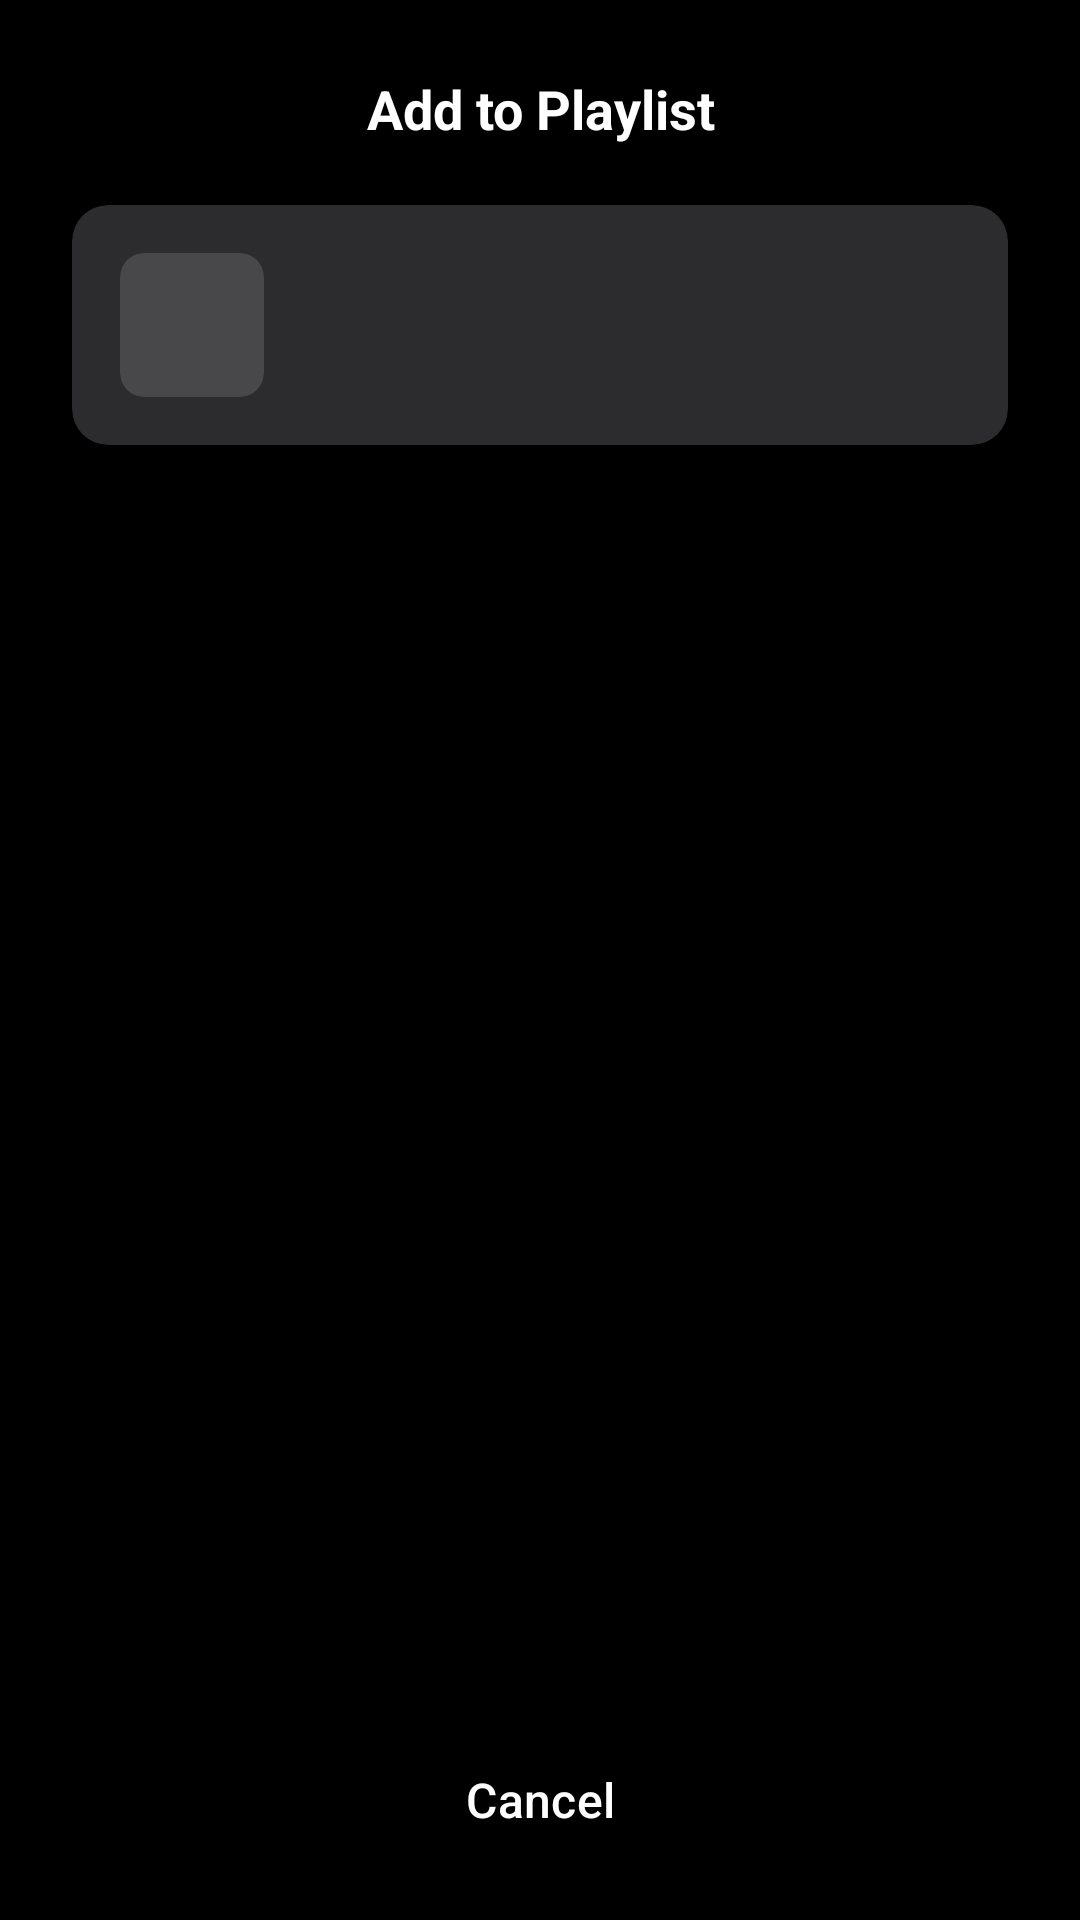

Reconstruct the res/layout file that produces this screen, plus the resources it refers to.
<!-- AndroidManifest.xml: application theme Theme.MyApp.Base -->
<!-- res/layout/dialog_add_to_playlist.xml -->
<?xml version="1.0" encoding="utf-8"?>
<androidx.constraintlayout.widget.ConstraintLayout
    xmlns:android="http://schemas.android.com/apk/res/android"
    xmlns:app="http://schemas.android.com/apk/res-auto"
    xmlns:tools="http://schemas.android.com/tools"
    android:layout_width="match_parent"
    android:layout_height="wrap_content"
    android:background="@drawable/apple_dialog_background"
    android:maxWidth="400dp"
    android:minWidth="340dp"
    android:paddingTop="24dp"
    android:paddingBottom="16dp">

    <LinearLayout
        android:id="@+id/layoutHeader"
        android:layout_width="0dp"
        android:layout_height="wrap_content"
        android:orientation="vertical"
        android:paddingHorizontal="24dp"
        app:layout_constraintTop_toTopOf="parent"
        app:layout_constraintStart_toStartOf="parent"
        app:layout_constraintEnd_toEndOf="parent">

        <TextView
            android:layout_width="match_parent"
            android:layout_height="wrap_content"
            android:gravity="center"
            android:text="@string/add_to_playlist_title"
            android:textColor="@color/white"
            android:textSize="18sp"
            android:textStyle="bold" />

        <androidx.cardview.widget.CardView
            android:layout_width="match_parent"
            android:layout_height="wrap_content"
            android:layout_marginTop="20dp"
            app:cardBackgroundColor="@color/apple_card_background"
            app:cardCornerRadius="12dp"
            app:cardElevation="0dp">

            <LinearLayout
                android:layout_width="match_parent"
                android:layout_height="wrap_content"
                android:orientation="horizontal"
                android:padding="16dp">

                <androidx.cardview.widget.CardView
                    android:layout_width="48dp"
                    android:layout_height="48dp"
                    app:cardBackgroundColor="@color/apple_gray_dark"
                    app:cardCornerRadius="8dp"
                    app:cardElevation="0dp">

                    <ImageView
                        android:layout_width="24dp"
                        android:layout_height="24dp"
                        android:layout_gravity="center"
                        android:src="@drawable/ic_music_note"
                        tools:ignore="ContentDescription,ImageContrastCheck" />
                </androidx.cardview.widget.CardView>

                <LinearLayout
                    android:layout_width="0dp"
                    android:layout_height="wrap_content"
                    android:layout_marginStart="12dp"
                    android:layout_weight="1"
                    android:orientation="vertical">

                    <TextView
                        android:id="@+id/tvSongName"
                        android:layout_width="match_parent"
                        android:layout_height="wrap_content"
                        android:ellipsize="end"
                        android:maxLines="1"
                        android:textColor="@color/white"
                        android:textSize="16sp"
                        android:textStyle="bold"
                        tools:text="Song Title" />

                    <TextView
                        android:id="@+id/tvArtistName"
                        android:layout_width="match_parent"
                        android:layout_height="wrap_content"
                        android:layout_marginTop="2dp"
                        android:ellipsize="end"
                        android:maxLines="1"
                        android:textColor="@color/apple_gray"
                        android:textSize="14sp"
                        tools:ignore="TextContrastCheck"
                        tools:text="Artist Name" />
                </LinearLayout>
            </LinearLayout>
        </androidx.cardview.widget.CardView>
    </LinearLayout>

    <LinearLayout
        android:id="@+id/layoutContent"
        android:layout_width="0dp"
        android:layout_height="wrap_content"
        android:layout_marginTop="16dp"
        android:orientation="vertical"
        android:paddingHorizontal="24dp"
        app:layout_constraintTop_toBottomOf="@id/layoutHeader"
        app:layout_constraintBottom_toTopOf="@id/layoutButtons"
        app:layout_constraintStart_toStartOf="parent"
        app:layout_constraintEnd_toEndOf="parent">

        <androidx.recyclerview.widget.RecyclerView
            android:id="@+id/rcPlaylists"
            android:layout_width="match_parent"
            android:layout_height="300dp"
            android:nestedScrollingEnabled="true"
            android:scrollbars="vertical"
            tools:ignore="SpeakableTextPresentCheck"
            tools:itemCount="10"
            tools:listitem="@layout/item_select_playlist" />

        <LinearLayout
            android:id="@+id/layoutEmpty"
            android:layout_width="match_parent"
            android:layout_height="wrap_content"
            android:layout_marginVertical="40dp"
            android:gravity="center"
            android:orientation="vertical"
            android:visibility="gone">

            <ImageView
                android:layout_width="64dp"
                android:layout_height="64dp"
                android:alpha="0.3"
                android:src="@drawable/ic_playlist_apple"
                tools:ignore="ContentDescription" />

            <TextView
                android:layout_width="wrap_content"
                android:layout_height="wrap_content"
                android:layout_marginTop="12dp"
                android:gravity="center"
                android:text="@string/no_playlists_empty"
                android:textColor="@color/white"
                android:textSize="16sp"
                android:textStyle="bold" />

            <TextView
                android:layout_width="wrap_content"
                android:layout_height="wrap_content"
                android:layout_marginTop="4dp"
                android:gravity="center"
                android:text="@string/create_first_playlist"
                android:textColor="@color/apple_gray"
                android:textSize="14sp" />
        </LinearLayout>
    </LinearLayout>

    <LinearLayout
        android:id="@+id/layoutButtons"
        android:layout_width="0dp"
        android:layout_height="wrap_content"
        android:orientation="horizontal"
        android:paddingHorizontal="24dp"
        app:layout_constraintBottom_toBottomOf="parent"
        app:layout_constraintStart_toStartOf="parent"
        app:layout_constraintEnd_toEndOf="parent">

        <Button
            android:id="@+id/btnCancel"
            style="@style/AppleMusicButtonSecondary"
            android:layout_width="match_parent"
            android:layout_height="48dp"
            android:text="@string/cancel" />
    </LinearLayout>

</androidx.constraintlayout.widget.ConstraintLayout>
<!-- res/layout/item_select_playlist.xml (included above) -->
<?xml version="1.0" encoding="utf-8"?>
<androidx.cardview.widget.CardView xmlns:android="http://schemas.android.com/apk/res/android"
    xmlns:app="http://schemas.android.com/apk/res-auto"
    android:layout_width="match_parent"
    android:layout_height="wrap_content"
    android:layout_marginBottom="8dp"
    android:clickable="true"
    android:focusable="true"
    android:foreground="?attr/selectableItemBackground"
    app:cardCornerRadius="12dp"
    app:cardElevation="2dp"
    app:cardBackgroundColor="@color/gray">

    <androidx.constraintlayout.widget.ConstraintLayout
        android:layout_width="match_parent"
        android:layout_height="wrap_content"
        android:background="@drawable/apple_dialog_background"
        android:minHeight="56dp"
        android:padding="16dp">

        <ImageView
            android:id="@+id/imgPlaylist"
            android:layout_width="48dp"
            android:layout_height="48dp"
            android:layout_marginTop="4dp"
            android:src="@drawable/ic_music_note"
            app:layout_constraintStart_toStartOf="parent"
            app:layout_constraintTop_toTopOf="parent"
            app:layout_constraintBottom_toBottomOf="parent"
            app:tint="@color/primary_color" />

        <TextView
            android:id="@+id/tvPlaylistName"
            android:layout_width="0dp"
            android:layout_height="wrap_content"
            android:layout_marginStart="12dp"
            android:ellipsize="end"
            android:maxLines="1"
            android:textColor="@color/white"
            android:textSize="16sp"
            android:textStyle="bold"
            app:layout_constraintStart_toEndOf="@id/imgPlaylist"
            app:layout_constraintEnd_toEndOf="parent"
            app:layout_constraintTop_toTopOf="@id/imgPlaylist"
            app:layout_constraintBottom_toBottomOf="@id/imgPlaylist" />

    </androidx.constraintlayout.widget.ConstraintLayout>
</androidx.cardview.widget.CardView>
<!-- resources referenced by this layout -->
<resources>
  <color name="apple_card_background">#2C2C2E</color>
  <color name="apple_gray">#8E8E93</color>
  <color name="apple_gray_dark">#48484A</color>
  <color name="gray">#8E8E93</color>
  <color name="primary_color">#FA2D48</color>
  <color name="white">#FFFFFFFF</color>
  <!-- drawable ic_playlist_apple (drawable) -->
  <?xml version="1.0" encoding="utf-8"?>
  <vector xmlns:android="http://schemas.android.com/apk/res/android"
      android:width="24dp"
      android:height="24dp"
      android:viewportWidth="24"
      android:viewportHeight="24">
      <path
          android:fillColor="@android:color/white"
          android:pathData="M15,6H3v2h12V6zM15,10H3v2h12V10zM3,16h8v-2H3V16zM17,6v8.18c-0.31,-0.11 -0.65,-0.18 -1,-0.18c-1.66,0 -3,1.34 -3,3s1.34,3 3,3s3,-1.34 3,-3V8h3V6H17z" />
  </vector>
  <string name="add_to_playlist_title">Add to Playlist</string>
  <string name="cancel">Cancel</string>
  <string name="create_first_playlist">Create your first playlist</string>
  <string name="no_playlists_empty">No playlists available</string>
  <style name="AppleMusicButtonSecondary" parent="Widget.Material3.Button.OutlinedButton">
          <item name="android:textColor">@color/white</item>
          <item name="android:textSize">16sp</item>
          <item name="android:textStyle">normal</item>
          <item name="android:textAllCaps">false</item>
          <item name="strokeColor">@color/apple_gray_dark</item>
          <item name="strokeWidth">1dp</item>
          <item name="backgroundTint">@android:color/transparent</item>
          <item name="cornerRadius">12dp</item>
          <item name="android:elevation">0dp</item>
          <item name="android:stateListAnimator">@null</item>
      </style>
  <style name="Theme.MyApp.Base" parent="Theme.Material3.DayNight.NoActionBar">
          <item name="android:colorBackground">@color/black</item>
          <item name="android:textColor">@color/white</item>
      </style>
  <color name="black">#FF000000</color>
</resources>
